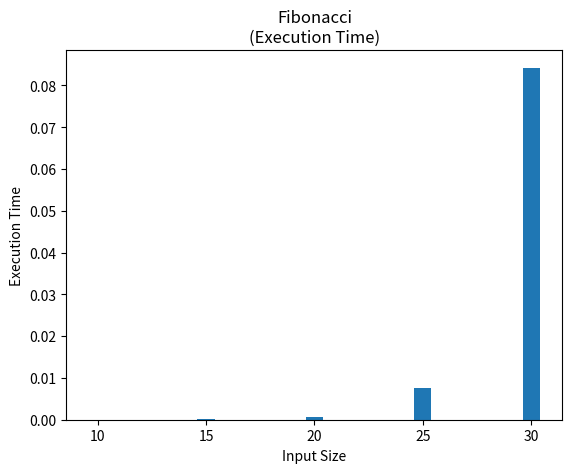

Here is the Python script that generated this plot:
#recursion vs. iteration
# [redacted]

#timing two different ways of solving fibonacci sequence in python
#results are shown in a graph
#recursion vs iteration


from matplotlib import pyplot as plt #importing matplotlib module for the graph
import time                          #for timing each function


#lists for storing the execution time on every input
recur_time = []
iter_time = []

#list for storing the range of input sizes
x = []

n = 5

def recur_fibo(n):
    if n<0:
        print("Incorrect input")
    # First Fibonacci number is 0
    elif n==1:
        return 0
    # Second Fibonacci number is 1
    elif n==2:
        return 1
    else:
        return recur_fibo(n-1)+recur_fibo(n-2)

def iter_fibo(n):
    #past = time.time()
    a = 0
    b = 1
    if n < 0:
        print("Incorrect input")
    elif n == 0:
        return a
    elif n == 1:
        return b
    else:
        for i in range(2,n):
            c = a + b
            a = b
            b = c
        return b

#loop for generating input sizes starting from size 5
while n < 30:
    n+=5
    x.append(n)
    past=time.time()

    #recursion function


    (recur_fibo(n))
    recur_time.append(time.time()-past)

    #iteration function
    past=time.time()
    (iter_fibo(n))
    iter_time.append(time.time()-past)


# Function to plot
plt.bar(x, recur_time)
plt.bar(x, iter_time)

plt.title('Fibonacci\n' + '(Execution Time)')
plt.xlabel('Input Size')
plt.ylabel('Execution Time')
# function to show the plot
plt.show()



print(recur_time)
print(iter_time)
